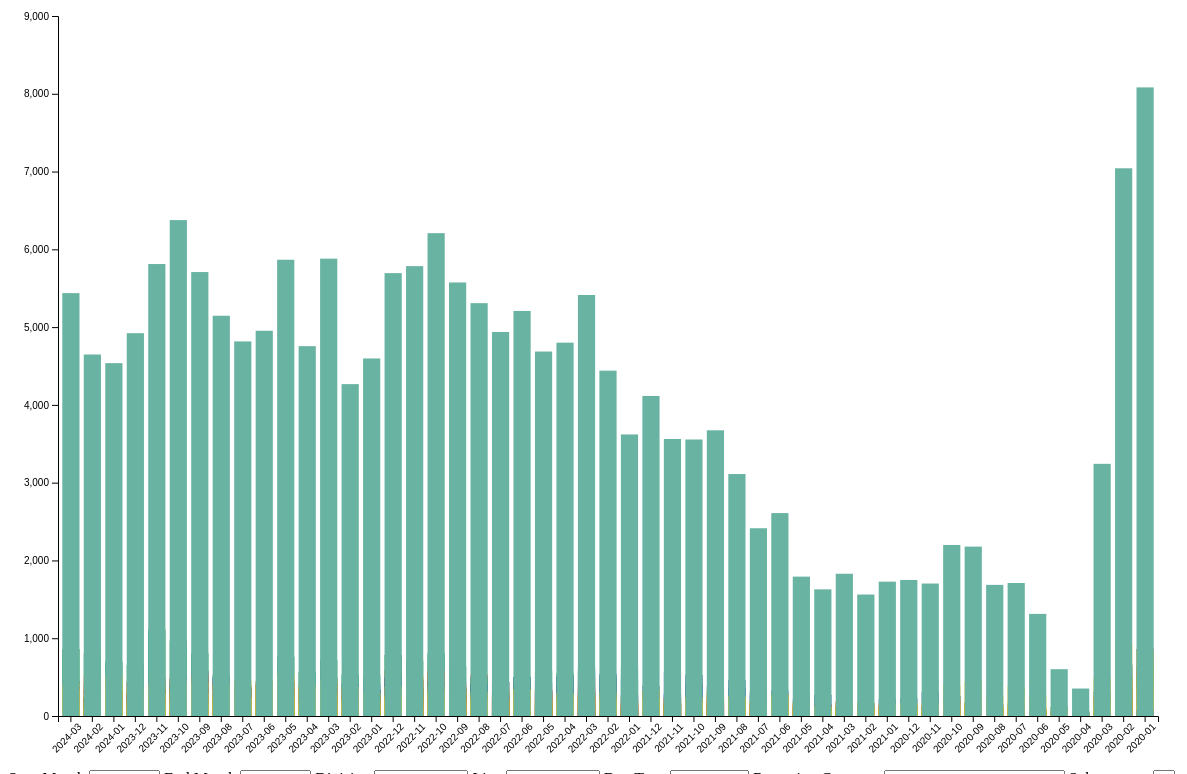
D3 v6 page, settled after 480 driven frames (8 s of simulated time); the page loaded 1 data file(s).


// ── index.js
const lineColors = {
    "1": "#EE352E", // Red
    "2": "#EE352E", // Red
    "3": "#EE352E", // Red
    "4": "#00933C", // Green
    "5": "#00933C", // Green
    "6": "#00933C", // Green
    "7": "#B933AD", // Purple
    "A": "#2850AD", // Blue
    "B": "#FF6319", // Orange
    "C": "#2850AD", // Blue
    "D": "#FF6319", // Orange
    "E": "#2850AD", // Blue
    "F": "#FF6319", // Orange
    "G": "#6CBE45", // Lime Green
    "J": "#996633", // Brown
    "Z": "#996633", // Brown
    "L": "#A7A9AC", // Grey
    "M": "#FF6319", // Orange
    "N": "#FCCC0A", // Yellow
    "Q": "#FCCC0A", // Yellow
    "R": "#FCCC0A", // Yellow
    "S 42nd": "#808183", // Shuttle Grey
    "S Fkln": "#808183", // Shuttle Grey
    "S Rock": "#808183", // Shuttle Grey
    "Systemwide": "#69b3a2" // Black or another default color
};

const startMonth = ['2024-03', '2024-02', '2024-01', '2023-12', '2023-11', '2023-10', '2023-09', '2023-08', '2023-07', '2023-06', '2023-05', '2023-04', '2023-03', '2023-02', '2023-01', '2022-12', '2022-11', '2022-10', '2022-09', '2022-08', '2022-07', '2022-06', '2022-05', '2022-04', '2022-03', '2022-02', '2022-01', '2021-12', '2021-11', '2021-10', '2021-09', '2021-08', '2021-07', '2021-06', '2021-05', '2021-04', '2021-03', '2021-02', '2021-01', '2020-12', '2020-11', '2020-10', '2020-09', '2020-08', '2020-07', '2020-06', '2020-05', '2020-04', '2020-03', '2020-02', '2020-01']

const endMonth = ['2024-03', '2024-02', '2024-01', '2023-12', '2023-11', '2023-10', '2023-09', '2023-08', '2023-07', '2023-06', '2023-05', '2023-04', '2023-03', '2023-02', '2023-01', '2022-12', '2022-11', '2022-10', '2022-09', '2022-08', '2022-07', '2022-06', '2022-05', '2022-04', '2022-03', '2022-02', '2022-01', '2021-12', '2021-11', '2021-10', '2021-09', '2021-08', '2021-07', '2021-06', '2021-05', '2021-04', '2021-03', '2021-02', '2021-01', '2020-12', '2020-11', '2020-10', '2020-09', '2020-08', '2020-07', '2020-06', '2020-05', '2020-04', '2020-03', '2020-02', '2020-01']

const division = ['A DIVISION', 'B DIVISION', 'Systemwide']

const line = ['1', '2', '3', '4', '5', '6', '7', 'A', 'B', 'C', 'D', 'E', 'F', 'G', 'JZ', 'L', 'M', 'N', 'Q', 'R', 'S 42nd', 'S Fkln', 'S Rock', 'Systemwide']

const dayType = [1, 2]

const reportingCategory = ['Crew Availability', 'External Factors', 'Infrastructure & Equipment', 'Planned ROW Work', 'Police & Medical', 'Operating Conditions']

d3.select("#startMonth")
    .selectAll("option")
    .data(startMonth)
    .enter()
    .append("option")
    .text(function (d) { return d; })
    .property("selected", function (d) { return d === '2020-01'; });

d3.select("#endMonth")
    .selectAll("option")
    .data(endMonth)
    .enter()
    .append("option")
    .text(function (d) { return d; })
    .property("selected", function (d) { return d === '2024-03'; });

d3.select("#division")
    .selectAll("option")
    .data(division)
    .enter()
    .append("option")
    .text(function (d) { return d; })
    .property("selected", function (d) { return d === 'Systemwide'; });

d3.select("#line")
    .selectAll("option")
    .data(line)
    .enter()
    .append("option")
    .text(function (d) { return d; })
    .property("selected", function (d) { return d === 'Systemwide'; });

d3.select("#dayType")
    .selectAll("option")
    .data(dayType)
    .enter()
    .append("option")
    .text(function (d) { if (d == 1) return "Weekday"; else if (d == 2) return "Weekend"; })
    .attr("value", function (d) { return d; })
    .property("selected", function (d) { return d === 'Weekday'; });

d3.select("#reportingCategory")
    .selectAll("option")
    .data(reportingCategory)
    .enter()
    .append("option")
    .text(function (d) { return d; })
    .property("selected", function (d) { return d === 'Operating Conditions'; });

const margin = { top: 50, right: 50, bottom: 50, left: 50 },
    width = 1200 - margin.left - margin.right,
    height = 800 - margin.top - margin.bottom;

const x = d3.scaleBand().range([0, width]).padding(0.2)
const y = d3.scaleLinear().range([height, 0]);



// append the svg object to the body of the page
const svg = d3
    .select("#my_dataviz")
    .append("svg")
    .attr("width", width + margin.left + margin.right)
    .attr("height", height + margin.top + margin.bottom)
    .append("g")
    .attr("transform", `translate(${margin.left},${margin.top})`);

svg.append("g").attr("class", "x-axis").attr("transform", `translate(0,${height})`);
svg.append("g").attr("class", "y-axis");

function validateDateRange() {
    const selectedStart = d3.select("#startMonth").property('value');
    const selectedEnd = d3.select("#endMonth").property('value');

    if (selectedStart > selectedEnd) {
        alert("Start Month cannot be later than End Month.");
        // You could revert the selection here, or just exit without filtering
        return false;  // Indicate invalid selection
    }
    return true;  // Indicate valid selection
}


// Graph related: update the visualization
function updateVisualization(filteredData) {

    // Update domains based on current filtered data
    x.domain(filteredData.map(d => d.month));
    y.domain([0, d3.max(filteredData, d => d.delays)]).nice();

    // Update the bars
    const bars = svg.selectAll("rect")
        .data(filteredData, d => d.month);

    bars.exit().remove();

    bars.enter()
        .append("rect")
        .merge(bars)
        .transition()
        .duration(500)
        .attr("x", d => x(d.month))
        .attr("y", d => y(d.delays))
        .attr("width", x.bandwidth())
        .attr("height", d => height - y(d.delays))
        .attr("fill", d => lineColors[d.line] || "#69b3a2");

    // Update x-axis
    // Update axes
    svg.select(".x-axis")
        .transition()
        .duration(500)
        .call(d3.axisBottom(x))
        .selectAll("text")
        .attr("transform", "rotate(-45)")
        .style("text-anchor", "end")

    svg.select(".y-axis").transition().duration(500).call(d3.axisLeft(y));
}

// Data related: apply filters
function applyFilters(data) {
    if (!validateDateRange()) {
        return;  // Exit if date range is invalid
    }

    const selectedStartMonth = d3.select("#startMonth").property('value');
    const selectedEndMonth = d3.select("#endMonth").property('value');
    const selectedDivision = d3.select("#division").property("value");
    const selectedLine = d3.select("#line").property("value");
    const selectedDayType = d3.select("#dayType").property("value");
    const selectedReportingCategory = d3.select("#reportingCategory").property("value");

    let filteredData = data.filter(d => {
        return (d.month >= selectedStartMonth && d.month <= selectedEndMonth) &&
            (d.division === selectedDivision || selectedDivision === "Systemwide") &&
            (d.line === selectedLine || selectedLine === "Systemwide") &&
            d.day_type === selectedDayType.toString() &&
            d.reporting_category === selectedReportingCategory;
    });

    updateVisualization(filteredData);
}

d3.csv(
    "MTA_Subway_Trains_Delayed__Beginning_2020_20240425.csv").then((data) => {
        // Parse to numbers
        data.forEach(d => {
            d.delays = +d.delays;
        });

        applyFilters(data);

        d3.select("#startMonth").on("change", function () {
            applyFilters(data);
        });

        d3.select("#endMonth").on("change", function () {
            applyFilters(data);
        });

        d3.select("#division").on("change", function () {
            applyFilters(data);
        });

        d3.select("#line").on("change", function () {
            applyFilters(data);
        });

        d3.select("#dayType").on("change", function () {
            applyFilters(data);
        });

        d3.select("#reportingCategory").on("change", function () {
            applyFilters(data);
        });

    });



### data: MTA_Subway_Trains_Delayed__Beginning_2020_20240425.csv
month, division, line, day_type, reporting_category, subcategory, delays
2024-03, A DIVISION, 1, 1, Crew Availability, Crew Availability, 44
2024-03, A DIVISION, 1, 1, External Factors, External Debris on Roadbed, 42
2024-03, A DIVISION, 1, 1, Infrastructure & Equipment, Braking, 41
2024-03, A DIVISION, 1, 1, Infrastructure & Equipment, Door-Related, 70
2024-03, A DIVISION, 1, 1, Infrastructure & Equipment, Fire, Smoke, Debris, 30
2024-03, A DIVISION, 1, 1, Infrastructure & Equipment, Other - CE, 43
2024-03, A DIVISION, 1, 1, Infrastructure & Equipment, Other Infrastructure, 1
2024-03, A DIVISION, 1, 1, Infrastructure & Equipment, Other Internal Disruptions, 72
2024-03, A DIVISION, 1, 1, Infrastructure & Equipment, Other - Sig, 198
2024-03, A DIVISION, 1, 1, Infrastructure & Equipment, Propulsion, 14
2024-03, A DIVISION, 1, 1, Infrastructure & Equipment, Rail and Roadbed, 125
2024-03, A DIVISION, 1, 1, Infrastructure & Equipment, Service Delivery, 117
2024-03, A DIVISION, 1, 1, Infrastructure & Equipment, Train Brake Activation - Cause Unknown, 22
2024-03, A DIVISION, 1, 1, Operating Conditions, , 275
2024-03, A DIVISION, 1, 1, Planned ROW Work, Capital Work - Other Planned ROW, 65
2024-03, A DIVISION, 1, 1, Planned ROW Work, Subways Maintenance, 413
2024-03, A DIVISION, 1, 1, Planned ROW Work, Work Equipment, 13
2024-03, A DIVISION, 1, 1, Police & Medical, Persons on Roadbed, 42
2024-03, A DIVISION, 1, 1, Police & Medical, Public Conduct, Crime, Police Response, 315
2024-03, A DIVISION, 1, 1, Police & Medical, Sick/Injured Customer, 60
2024-03, A DIVISION, 1, 2, Crew Availability, Crew Availability, 13
2024-03, A DIVISION, 1, 2, External Factors, Inclement Weather, 6
2024-03, A DIVISION, 1, 2, Infrastructure & Equipment, Braking, 11
2024-03, A DIVISION, 1, 2, Infrastructure & Equipment, Door-Related, 3
2024-03, A DIVISION, 1, 2, Infrastructure & Equipment, Other - CE, 2
2024-03, A DIVISION, 1, 2, Infrastructure & Equipment, Other Infrastructure, 3
2024-03, A DIVISION, 1, 2, Infrastructure & Equipment, Other Internal Disruptions, 1
2024-03, A DIVISION, 1, 2, Infrastructure & Equipment, Other - Sig, 18
2024-03, A DIVISION, 1, 2, Infrastructure & Equipment, Rail and Roadbed, 17
2024-03, A DIVISION, 1, 2, Infrastructure & Equipment, Service Delivery, 12
2024-03, A DIVISION, 1, 2, Operating Conditions, , 35
2024-03, A DIVISION, 1, 2, Planned ROW Work, Capital Work - Other Planned ROW, 4
2024-03, A DIVISION, 1, 2, Planned ROW Work, Subways Maintenance, 38
2024-03, A DIVISION, 1, 2, Police & Medical, Persons on Roadbed, 61
2024-03, A DIVISION, 1, 2, Police & Medical, Public Conduct, Crime, Police Response, 54
2024-03, A DIVISION, 1, 2, Police & Medical, Sick/Injured Customer, 8
2024-03, A DIVISION, 2, 1, Crew Availability, Crew Availability, 43
2024-03, A DIVISION, 2, 1, External Factors, External Debris on Roadbed, 18
2024-03, A DIVISION, 2, 1, External Factors, Inclement Weather, 1
2024-03, A DIVISION, 2, 1, Infrastructure & Equipment, Braking, 9
2024-03, A DIVISION, 2, 1, Infrastructure & Equipment, Door-Related, 28
2024-03, A DIVISION, 2, 1, Infrastructure & Equipment, Fire, Smoke, Debris, 5
2024-03, A DIVISION, 2, 1, Infrastructure & Equipment, Other - CE, 11
2024-03, A DIVISION, 2, 1, Infrastructure & Equipment, Other Infrastructure, 10
2024-03, A DIVISION, 2, 1, Infrastructure & Equipment, Other Internal Disruptions, 2
2024-03, A DIVISION, 2, 1, Infrastructure & Equipment, Other - Sig, 199
2024-03, A DIVISION, 2, 1, Infrastructure & Equipment, Propulsion, 13
2024-03, A DIVISION, 2, 1, Infrastructure & Equipment, Rail and Roadbed, 86
2024-03, A DIVISION, 2, 1, Infrastructure & Equipment, Service Delivery, 83
2024-03, A DIVISION, 2, 1, Infrastructure & Equipment, Train Brake Activation - Cause Unknown, 42
2024-03, A DIVISION, 2, 1, Operating Conditions, , 445
2024-03, A DIVISION, 2, 1, Planned ROW Work, Capital Work - Other Planned ROW, 6
2024-03, A DIVISION, 2, 1, Planned ROW Work, Insufficient Supplement Schedule, 6
2024-03, A DIVISION, 2, 1, Planned ROW Work, Subways Maintenance, 449
2024-03, A DIVISION, 2, 1, Planned ROW Work, Work Equipment, 12
2024-03, A DIVISION, 2, 1, Police & Medical, Persons on Roadbed, 98
2024-03, A DIVISION, 2, 1, Police & Medical, Public Conduct, Crime, Police Response, 314
2024-03, A DIVISION, 2, 1, Police & Medical, Sick/Injured Customer, 156
2024-03, A DIVISION, 2, 2, Crew Availability, Crew Availability, 16
2024-03, A DIVISION, 2, 2, External Factors, Inclement Weather, 47
... 34,710 more rows